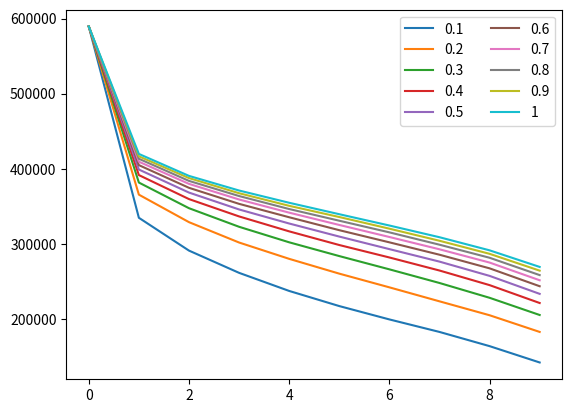

This figure's Python source:
#!/usr/bin/env python3
# -*- coding: utf-8 -*-
"""
Created on Wed Nov  6 09:28:58 2019

[redacted]
"""
import matplotlib.pyplot as plt

data = {
        0.1: [589409, 334723, 291035, 261415, 237320, 217173, 199401, 182744, 163838, 142083],
        0.2:[589415, 365528, 328904, 301794, 280051, 260355, 242111, 223496, 204968, 182744],
        0.3:[589416, 381634, 347481, 322734, 302069, 283734, 266085, 247920, 228198, 205297],
        0.4:[589416, 391585, 359622, 336532, 316645, 298455, 281879, 264511, 245072, 221250],
        0.5:[589416, 398957, 368289, 345814, 327106, 309702, 292995, 276369, 257374, 233431],
        0.6:[589416, 404828, 374634, 353274, 335431, 318209, 302035, 285547, 267412, 243585],
        0.7:[589416, 409394, 379876, 359081, 341556, 325172, 309143, 292776, 275112, 251536],
        0.8:[589417, 413300, 383847, 363682, 346378, 330811, 315319, 298888, 281503, 258411],
        0.9:[589418, 416575, 387598, 367430, 350650, 335739, 320231, 304122, 286744, 264334],
        1:[589419, 419739, 390501, 371022, 354708, 339486, 324434, 308842, 291388, 269289]
        }

tuple_data = [(k,data[k]) for k in sorted(data.keys())] 

for key,value in tuple_data:
    plt.plot(range(len(value)), value, label=key)

plt.legend(loc='best',ncol=2)